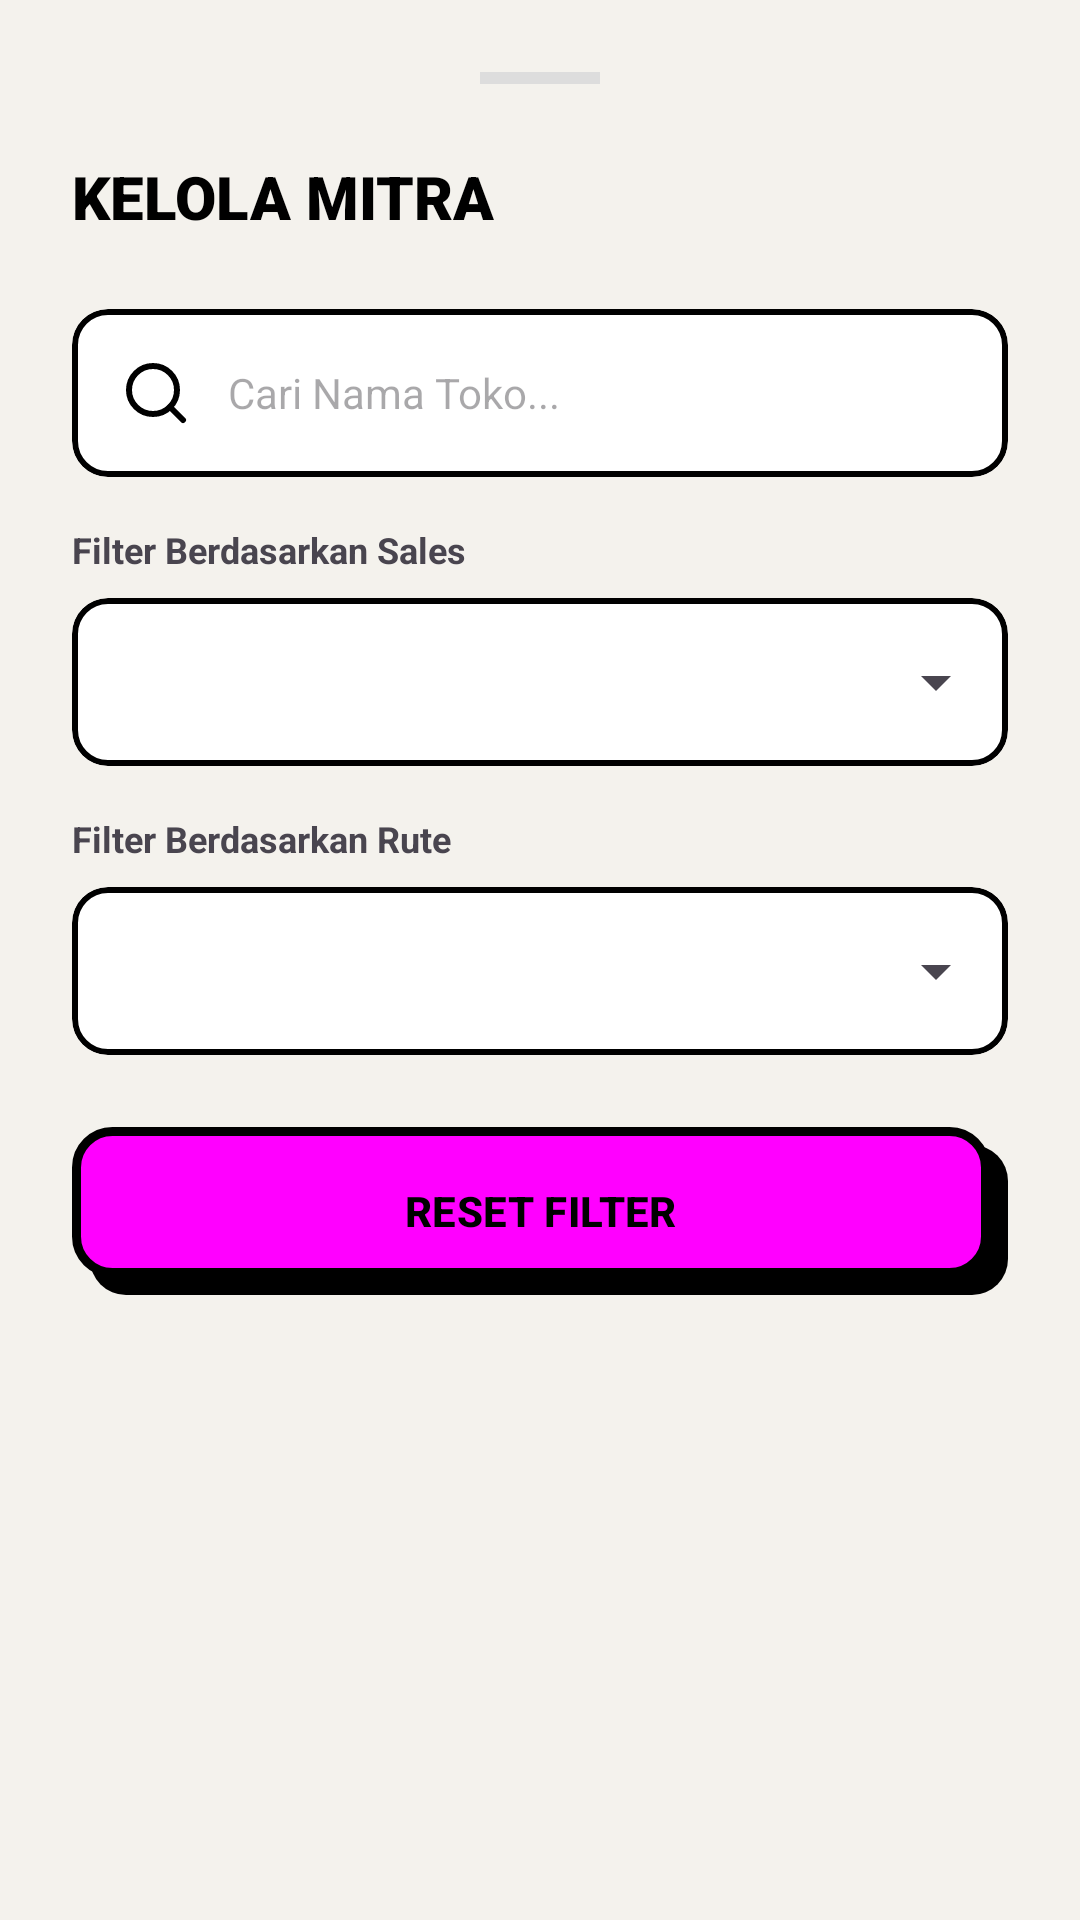

Here is an Android app screen rendered from its layout file. Give the layout XML and the strings, colors and styles it references.
<!-- AndroidManifest.xml: application theme Theme.VanishaBakery -->
<!-- res/layout/bottom_sheet_kelola_mitra.xml -->
<?xml version="1.0" encoding="utf-8"?>
<LinearLayout xmlns:android="http://schemas.android.com/apk/res/android"
    xmlns:app="http://schemas.android.com/apk/res-auto"
    android:layout_width="match_parent"
    android:layout_height="wrap_content"
    android:orientation="vertical"
    android:padding="24dp"
    android:background="@drawable/bg_bottom_sheet">

    <View
        android:layout_width="40dp"
        android:layout_height="4dp"
        android:layout_gravity="center_horizontal"
        android:layout_marginBottom="24dp"
        android:background="#DDDDDD" />

    <TextView
        android:layout_width="wrap_content"
        android:layout_height="wrap_content"
        android:text="KELOLA MITRA"
        android:textColor="@color/black"
        android:textSize="20sp"
        android:fontFamily="sans-serif-black"
        android:textStyle="bold"
        android:layout_marginBottom="24dp" />

    
    <com.google.android.material.card.MaterialCardView
        android:layout_width="match_parent"
        android:layout_height="56dp"
        android:layout_marginBottom="16dp"
        app:cardBackgroundColor="@color/white"
        app:cardCornerRadius="12dp"
        app:strokeWidth="2dp"
        app:strokeColor="@color/black"
        app:cardElevation="0dp">
        <EditText
            android:id="@+id/etSearch"
            android:layout_width="match_parent"
            android:layout_height="match_parent"
            android:background="@android:color/transparent"
            android:hint="Cari Nama Toko..."
            android:paddingHorizontal="16dp"
            android:textSize="14sp"
            android:drawableStart="@drawable/ic_search"
            android:drawablePadding="12dp" />
    </com.google.android.material.card.MaterialCardView>

    <TextView
        android:layout_width="wrap_content"
        android:layout_height="wrap_content"
        android:text="Filter Berdasarkan Sales"
        android:textSize="12sp"
        android:textStyle="bold"
        android:layout_marginBottom="8dp" />

    <com.google.android.material.card.MaterialCardView
        android:layout_width="match_parent"
        android:layout_height="56dp"
        android:layout_marginBottom="16dp"
        app:cardCornerRadius="12dp"
        app:strokeWidth="2dp"
        app:strokeColor="@color/black"
        app:cardElevation="0dp">
        <Spinner
            android:id="@+id/spinnerSales"
            android:layout_width="match_parent"
            android:layout_height="match_parent"
            android:paddingHorizontal="8dp" />
    </com.google.android.material.card.MaterialCardView>

    <TextView
        android:layout_width="wrap_content"
        android:layout_height="wrap_content"
        android:text="Filter Berdasarkan Rute"
        android:textSize="12sp"
        android:textStyle="bold"
        android:layout_marginBottom="8dp" />

    <com.google.android.material.card.MaterialCardView
        android:layout_width="match_parent"
        android:layout_height="56dp"
        android:layout_marginBottom="24dp"
        app:cardCornerRadius="12dp"
        app:strokeWidth="2dp"
        app:strokeColor="@color/black"
        app:cardElevation="0dp">
        <Spinner
            android:id="@+id/spinnerRute"
            android:layout_width="match_parent"
            android:layout_height="match_parent"
            android:paddingHorizontal="8dp" />
    </com.google.android.material.card.MaterialCardView>

    <com.google.android.material.button.MaterialButton
        android:id="@+id/btnReset"
        android:layout_width="match_parent"
        android:layout_height="56dp"
        android:text="RESET FILTER"
        style="@style/Widget.Vanisha.Button.Neo.Magenta" />

</LinearLayout>
<!-- resources referenced by this layout -->
<resources>
  <color name="black">#000000</color>
  <color name="white">#FFFFFF</color>
  <!-- drawable ic_search (drawable) -->
  <vector xmlns:android="http://schemas.android.com/apk/res/android"
      android:width="24dp"
      android:height="24dp"
      android:viewportWidth="24"
      android:viewportHeight="24">
    <path
        android:strokeWidth="2"
        android:strokeColor="#FF000000"
        android:strokeLineCap="round"
        android:strokeLineJoin="round"
        android:pathData="M11,19C15.418,19 19,15.418 19,11C19,6.582 15.418,3 11,3C6.582,3 3,6.582 3,11C3,15.418 6.582,19 11,19Z" />
    <path
        android:strokeWidth="2"
        android:strokeColor="#FF000000"
        android:strokeLineCap="round"
        android:strokeLineJoin="round"
        android:pathData="M21,21L16.65,16.65" />
  </vector>
  <style name="Widget.Vanisha.Button.Neo.Magenta" parent="Widget.Vanisha.Button.Neo">
          <item name="android:background">@drawable/bg_neo_button_magenta</item>
      </style>
  <style name="Theme.VanishaBakery" parent="Base.Theme.VanishaBakery" />
  <style name="Widget.Vanisha.Button.Neo" parent="Widget.Material3.Button">
          <item name="android:insetTop">0dp</item>
          <item name="android:insetBottom">0dp</item>
          <item name="android:insetLeft">0dp</item>
          <item name="android:insetRight">0dp</item>
          <item name="android:minHeight">60dp</item>
          <item name="android:background">@drawable/bg_neo_button</item>
          <item name="backgroundTint">@null</item>
          <item name="android:textColor">@color/black</item>
          <item name="android:textAllCaps">true</item>
          <item name="android:textStyle">bold</item>
          <item name="android:stateListAnimator">@null</item>
      </style>
  <!-- drawable bg_neo_button_magenta (drawable) -->
  <?xml version="1.0" encoding="utf-8"?>
  <layer-list xmlns:android="http://schemas.android.com/apk/res/android">
      <item android:bottom="0dp" android:left="6dp" android:right="0dp" android:top="6dp">
          <shape android:shape="rectangle">
              <solid android:color="@color/black" />
              <corners android:radius="12dp" />
          </shape>
      </item>
      <item android:bottom="6dp" android:left="0dp" android:right="6dp" android:top="0dp">
          <shape android:shape="rectangle">
              <solid android:color="@color/neo_magenta" />
              <stroke android:width="3dp" android:color="@color/black" />
              <corners android:radius="12dp" />
          </shape>
      </item>
  </layer-list>
  <color name="neo_magenta">#FF00FF</color>
  <color name="primary">@color/neo_yellow</color>
  <color name="on_primary">@color/black</color>
  <color name="secondary">@color/neo_teal</color>
  <color name="background">@color/bg_light</color>
  <color name="surface">@color/card_light</color>
  <color name="text_primary">@color/text_primary_light</color>
  <color name="surface_variant">@color/neo_bg</color>
  <color name="outline">@color/black</color>
  <style name="Widget.Vanisha.TextInputLayout.Neo" parent="Widget.Material3.TextInputLayout.FilledBox">
          <item name="boxStrokeWidth">0dp</item>
          <item name="boxStrokeWidthFocused">0dp</item>
          <item name="boxBackgroundColor">@color/transparent</item>
          <item name="android:textColorHint">@color/text_hint</item>
          <item name="hintTextColor">@color/black</item>
      </style>
  <color name="neo_yellow">#FFF070</color>
  <color name="neo_teal">#00C2CB</color>
  <color name="bg_light">@color/neo_bg</color>
  <color name="card_light">@color/white</color>
  <color name="text_primary_light">#000000</color>
  <color name="neo_bg">#F4F2ED</color>
  <color name="transparent">#00000000</color>
  <color name="text_hint">#666666</color>
</resources>
